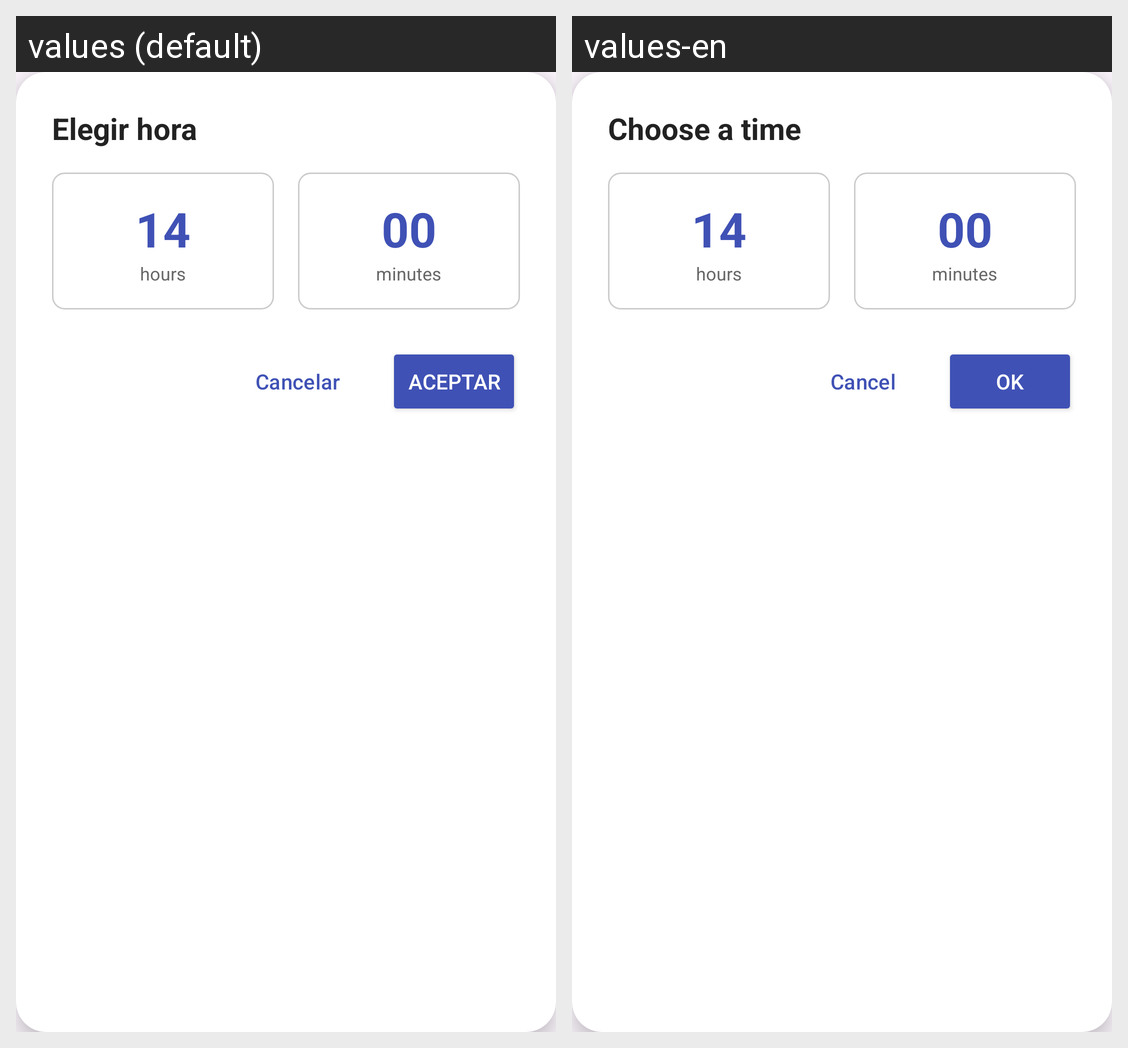

Locale-by-locale string values for the Android screen shown in this grid:
Android screen res/layout/dialog_pick_time.xml rendered under 2 locales, left to right: values (default), values-en. Device: Nexus 5 (rendered at 1080×1920; each locale shown at half size, 540×960, under a caption strip naming it); theme Theme.YozStudy.
Strings drawn on this screen, with the default value and each locale's value (text and hints the layout hard-codes, and strings that could not be matched under every locale, appear in the picture but are not listed):

dialog_pick_time_title
  values: Elegir hora
  values-en: Choose a time

action_cancel
  values: Cancelar
  values-en: Cancel

action_accept
  values: Aceptar
  values-en: OK
